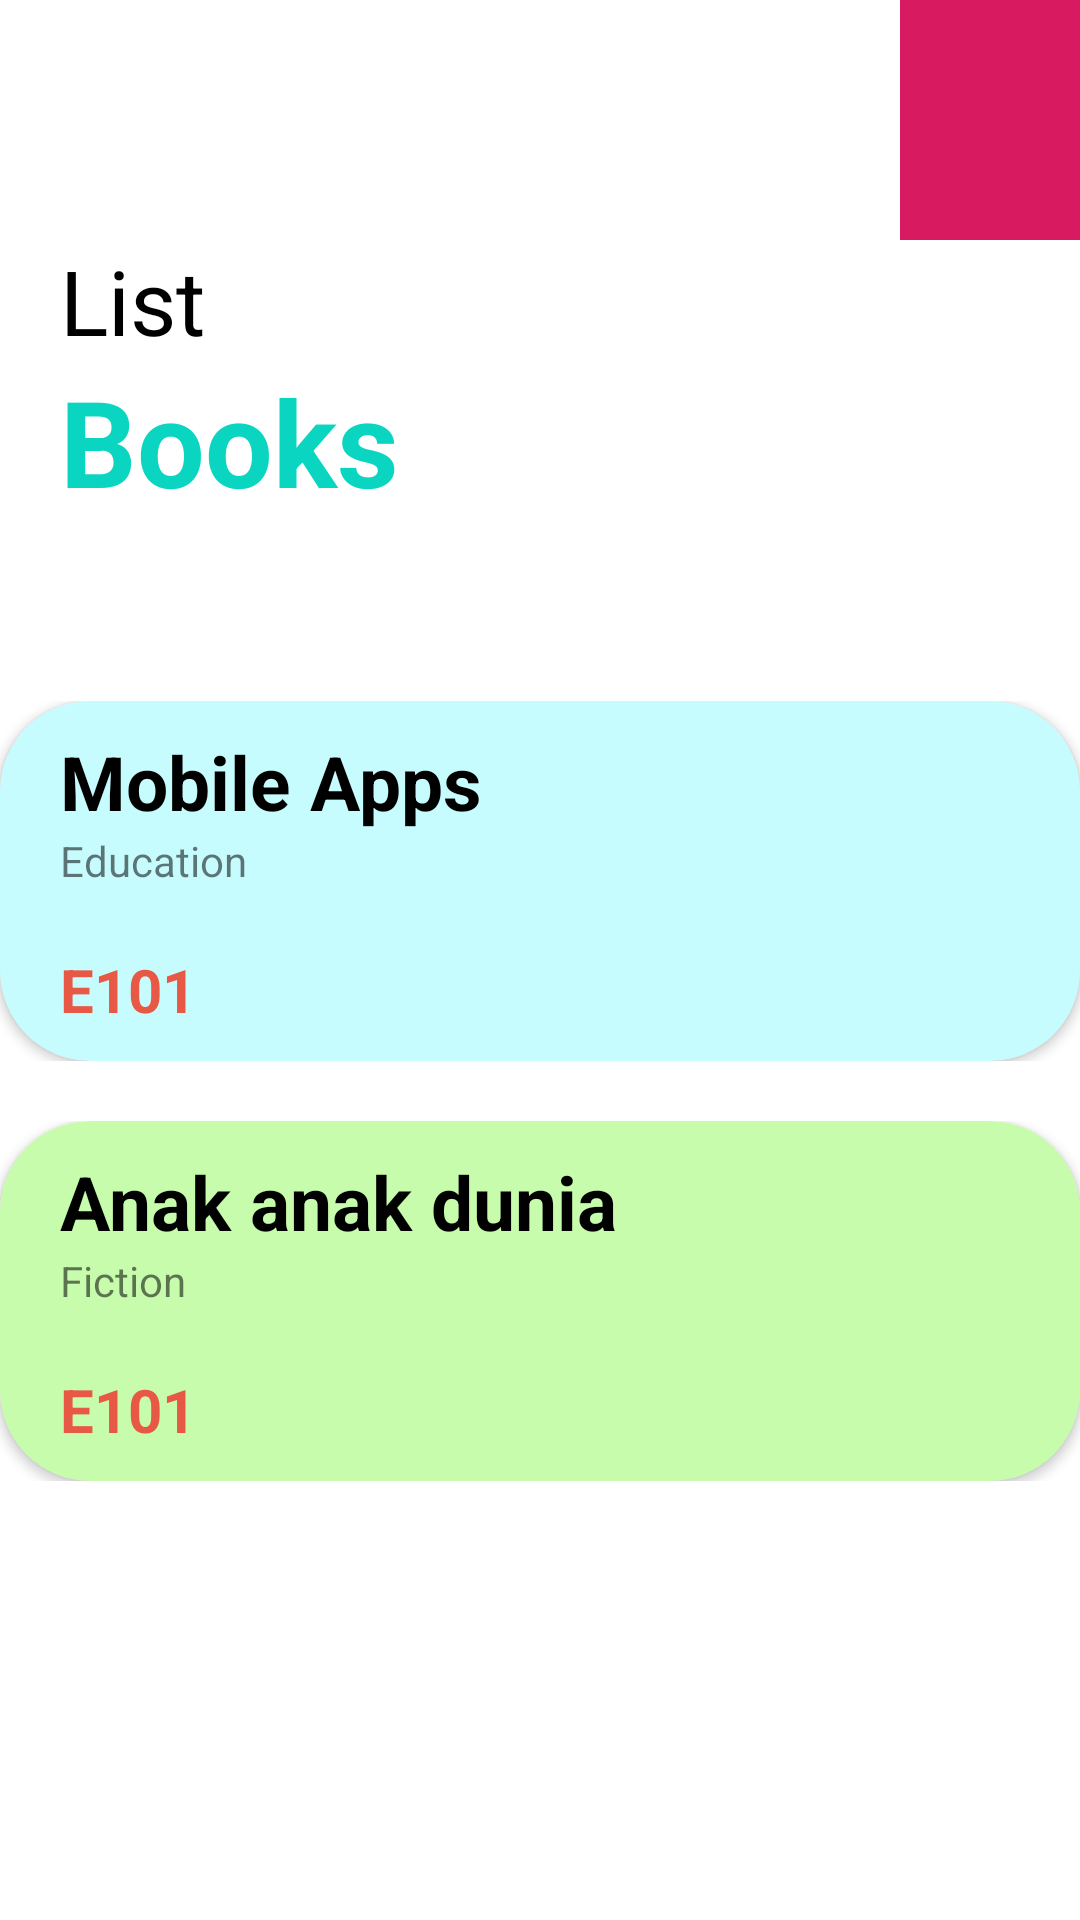

Reconstruct the res/layout file that produces this screen, plus the resources it refers to.
<!-- AndroidManifest.xml: application theme Theme.PeminjamanBuku -->
<!-- res/layout/activity_databuku.xml -->
<?xml version="1.0" encoding="utf-8"?>
<LinearLayout xmlns:android="http://schemas.android.com/apk/res/android"
    xmlns:app="http://schemas.android.com/apk/res-auto"
    xmlns:tools="http://schemas.android.com/tools"
    android:layout_width="match_parent"
    android:layout_height="match_parent"
    android:orientation="vertical"
    tools:context=".databuku.ActivityDatabuku">

    <ImageView
        android:layout_width="80dp"
        android:layout_height="80dp"
        android:layout_marginLeft="300dp"
        android:src="@color/colorAccent" />

    <TextView
        android:layout_width="wrap_content"
        android:layout_height="wrap_content"
        android:text="List"
        android:textSize="30dp"
        android:textColor="#000000"
        android:paddingLeft="20dp"/>

    <TextView
        android:layout_width="wrap_content"
        android:layout_height="wrap_content"
        android:text="Books"
        android:textSize="40dp"
        android:textColor="#0AD5C1"
        android:textStyle="bold"
        android:paddingLeft="20dp"/>

    <RelativeLayout
        android:layout_width="match_parent"
        android:layout_height="120dp"
        android:gravity="center_horizontal"
        android:layout_marginTop="60dp">

        <androidx.cardview.widget.CardView
            android:layout_width="380dp"
            android:layout_height="120dp"
            app:cardBackgroundColor="#C7FCFF"
            app:cardCornerRadius="30dp">

            <LinearLayout
                android:layout_width="240dp"
                android:layout_height="match_parent"
                android:orientation="vertical">
                <TextView
                    android:layout_width="wrap_content"
                    android:layout_height="wrap_content"
                    android:text="Mobile Apps"
                    android:textSize="25dp"
                    android:textStyle="bold"
                    android:textColor="@color/black"
                    android:paddingLeft="20dp"
                    android:paddingTop="10dp"/>
                <TextView
                    android:layout_width="wrap_content"
                    android:layout_height="wrap_content"
                    android:text="Education"
                    android:paddingLeft="20dp" />
                <TextView
                    android:layout_width="wrap_content"
                    android:layout_height="wrap_content"
                    android:text="E101"
                    android:textSize="20dp"
                    android:textColor="#E75845"
                    android:paddingLeft="20dp"
                    android:paddingTop="20dp"
                    android:textStyle="bold"/>

            </LinearLayout>
        </androidx.cardview.widget.CardView>
    </RelativeLayout>
    <RelativeLayout
        android:layout_width="match_parent"
        android:layout_height="120dp"
        android:gravity="center_horizontal"
        android:layout_marginTop="20dp">

        <androidx.cardview.widget.CardView
            android:layout_width="380dp"
            android:layout_height="120dp"
            app:cardBackgroundColor="#C7FCAC"
            app:cardCornerRadius="30dp">

            <LinearLayout
                android:layout_width="240dp"
                android:layout_height="match_parent"
                android:orientation="vertical">
                <TextView
                    android:layout_width="wrap_content"
                    android:layout_height="wrap_content"
                    android:text="Anak anak dunia"
                    android:textSize="25dp"
                    android:textStyle="bold"
                    android:textColor="@color/black"
                    android:paddingLeft="20dp"
                    android:paddingTop="10dp"/>
                <TextView
                    android:layout_width="wrap_content"
                    android:layout_height="wrap_content"
                    android:text="Fiction"
                    android:paddingLeft="20dp" />
                <TextView
                    android:layout_width="wrap_content"
                    android:layout_height="wrap_content"
                    android:text="E101"
                    android:textSize="20dp"
                    android:textColor="#E75845"
                    android:paddingLeft="20dp"
                    android:paddingTop="20dp"
                    android:textStyle="bold"/>


            </LinearLayout>
        </androidx.cardview.widget.CardView>
    </RelativeLayout>
</LinearLayout>
<!-- resources referenced by this layout -->
<resources>
  <color name="black">#FF000000</color>
  <color name="colorAccent">#D81B60</color>
  <style name="Theme.PeminjamanBuku" parent="Theme.MaterialComponents.DayNight.DarkActionBar">
          
          <item name="colorPrimary">@color/light_blue</item>
          <item name="colorPrimaryVariant">@color/blue</item>
          <item name="colorOnPrimary">@color/white</item>
          
          <item name="colorSecondary">@color/teal_200</item>
          <item name="colorSecondaryVariant">@color/teal_700</item>
          <item name="colorOnSecondary">@color/black</item>
          
          <item name="android:statusBarColor" tools:targetApi="l">?attr/colorPrimaryVariant</item>
          
      </style>
  <color name="white">#FFFFFFFF</color>
  <color name="teal_200">#FF03DAC5</color>
  <color name="teal_700">#FF018786</color>
</resources>
